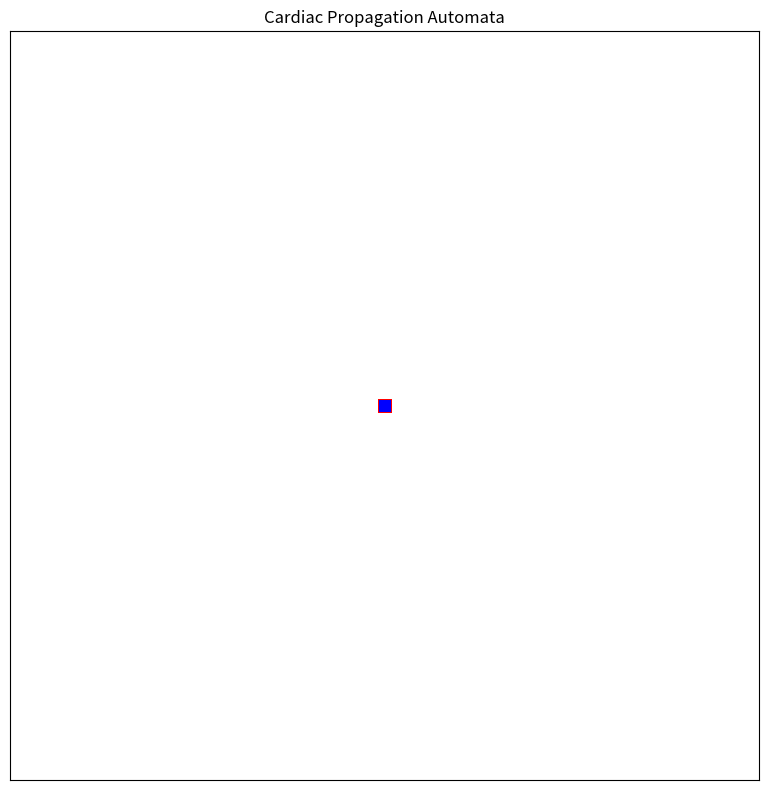

This figure's Python source:
"""
Cellular Automaton for Cardiac Electrophysiological Propagation.

This script simulates a 2D cellular automaton model representing
the propagation of an electrical wave in cardiac tissue. The model
includes resting, excited, and multi-stage refractory states.
"""

import numpy as np
import matplotlib.pyplot as plt
from matplotlib.animation import FuncAnimation
from matplotlib.colors import ListedColormap
from scipy.signal import convolve2d


# --- Parameters ---
GRID_WIDTH = 1000
GRID_HEIGHT = 1000
TIME_STEPS = 100
REFRACTORY_PERIOD = 10
EXCITATION_THRESHOLD = 1

# --- States ---
RESTING = 0
EXCITED = 1
# Refractory states will be integers from 2 up to REFRACTORY_PERIOD + 1

# --- Moore Neighborhood Kernel ---
kernel = np.array([[1, 1, 1],
                   [1, 0, 1],
                   [1, 1, 1]])

# Alternative larger kernel (commented out)
# kernel = np.array([[1, 1, 1, 1, 1],
# [1, 1, 1, 1, 1],
# [1, 1, 0, 1, 1],
# [1, 1, 1, 1, 1],
# [1, 1, 1, 1, 1]])

def initialize_grid(grid_height, grid_width, stim_type="center", stim_size=3):
    """
    Initializes the grid with all cells in the RESTING state and applies an initial stimulus.

    Args:
        grid_height (int): The height of the grid.
        grid_width (int): The width of the grid.
        stim_type (str, optional): Type of stimulus. "center" for a central square,
                                   "bottom_row" for the entire bottom row,
                                   "bottom_left_corner" for a square at the bottom-left.
                                   Defaults to "center".
        stim_size (int, optional): Size of the square stimulus if type is "center"
                                   or "bottom_left_corner". Defaults to 3.

    Returns:
        np.ndarray: The initialized grid.

    Raises:
        ValueError: If grid dimensions are not positive or stimulus parameters are invalid.
    """
    if not (grid_height > 0 and grid_width > 0):
        raise ValueError("Grid height and width must be positive integers.")

    grid = np.full((grid_height, grid_width), RESTING, dtype=int)

    if stim_type == "center":
        if not (stim_size > 0 and stim_size <= grid_height and stim_size <= grid_width):
            raise ValueError("Stimulus size is invalid or too large for the grid.")
        center_y, center_x = grid_height // 2, grid_width // 2
        grid[center_y - stim_size//2 : center_y + stim_size//2 + (stim_size % 2), 
             center_x - stim_size//2 : center_x + stim_size//2 + (stim_size % 2)] = EXCITED
    elif stim_type == "bottom_row":
        grid[grid_height - 1, :] = EXCITED
    elif stim_type == "bottom_left_corner": 
        if not (stim_size > 0 and stim_size <= grid_height and stim_size <= grid_width):
            raise ValueError("Stimulus size for 'bottom_left_corner' is invalid or too large for the grid.")
        grid[grid_height - stim_size : grid_height, 0 : stim_size] = EXCITED
    else:
        print(f"Warning: Unknown stimulus type '{stim_type}'. Grid initialized without active stimulus cells.")

    return grid
    
def update_grid_vectorized(current_grid, refractory_period_val, excitation_threshold_val):
    """
    Updates the cellular automaton grid for one time step using vectorized operations.

    Applies rules for resting, excited, and refractory states based
    on the current state of each cell and its excited neighbors.

    Args:
        current_grid (np.ndarray): The 2D NumPy array representing the
                                   current state of the grid.
        refractory_period_val (int): The duration of the refractory period.
        excitation_threshold_val (int): The minimum number of excited neighbors
                                       to excite a resting cell.

    Returns:
        np.ndarray: The 2D NumPy array representing the grid state
                    at the next time step.
    """
    new_grid = current_grid.copy()

    # 1. Identify cells that are currently EXCITED (state 1) for convolution
    is_excited_map = (current_grid == EXCITED).astype(int)

    # 2. Count excited neighbors for all cells using convolution
    excited_neighbor_count = convolve2d(is_excited_map, kernel, mode='same', boundary='fill', fillvalue=0)

    # --- Apply rules using Boolean masks (vectorized) ---

    # RULE 1: Resting cells that meet the excitation threshold become excited
    resting_cells_mask = (current_grid == RESTING)
    can_be_excited_mask = (excited_neighbor_count >= excitation_threshold_val)
    to_excite_mask = resting_cells_mask & can_be_excited_mask
    new_grid[to_excite_mask] = EXCITED

    # RULE 2: Excited cells become refractory (start at state 2)
    # We must ensure we are only affecting cells that were EXCITED in the *current_grid*
    # and not those that just became excited (to_excite_mask)
    excited_in_current_grid_mask = (current_grid == EXCITED)
    new_grid[excited_in_current_grid_mask] = 2  

    # RULE 3: Refractory cells progress or become resting
    # Cells currently in any refractory state (>= 2)
    currently_refractory_mask = (current_grid >= 2)

    # Identify refractory cells that need to increment their state
    progressing_refractory_mask = currently_refractory_mask & (current_grid < refractory_period_val + 1)
    new_grid[progressing_refractory_mask] = current_grid[progressing_refractory_mask] + 1

    # Identify refractory cells that have completed their refractory period and become resting
    completed_refractory_mask = currently_refractory_mask & (current_grid == refractory_period_val + 1)
    new_grid[completed_refractory_mask] = RESTING

    return new_grid


def create_animation_elements(initial_grid, refractory_period_val):
    """
    Sets up the Matplotlib figure, axes, and initial image for the animation.

    Args:
        initial_grid (np.ndarray): The starting grid state.
        refractory_period_val (int): The duration of the refractory period
                                    (used for colormap setup).

    Returns:
        tuple: (fig, ax, img) Matplotlib figure, axes, and image objects.
    """
    colors = ['white', 'red'] + ['blue'] * refractory_period_val
    cmap = ListedColormap(colors)
    max_state_value = refractory_period_val + 1
    bounds = list(range(max_state_value + 2)) 
    norm = plt.Normalize(vmin=RESTING, vmax=max_state_value)

    fig, ax = plt.subplots(figsize=(8, 8))
    img = ax.imshow(initial_grid, cmap=cmap, norm=norm, interpolation='nearest')
    ax.set_title("Cardiac Propagation Automata")
    plt.xticks([])
    plt.yticks([])
    return fig, ax, img

def animate_step(frame_num, grid_ref, img_ref, ax_ref, refractory_p, excitation_t):
    """
    Function called by FuncAnimation for each frame to update the animation.

    Args:
        frame_num (int): The current frame number (passed by FuncAnimation).
        grid_ref (list): A list containing the grid (used as a mutable reference).
        img_ref (matplotlib.image.AxesImage): The image object to update.
        ax_ref (matplotlib.axes.Axes): The axes object for setting the title.
        refractory_p (int): The refractory period value.
        excitation_t (int): The excitation threshold value.


    Returns:
        list: A list containing the updated image artist (required by FuncAnimation).
    """
    #print(f"Time step: {frame_num}") 
    grid_ref[0] = update_grid_vectorized(grid_ref[0], refractory_p, excitation_t)
    img_ref.set_array(grid_ref[0])
    ax_ref.set_title("Cardiac Propagation Automata")
    return [img_ref]

def main():
    """
    Main function to set up and run the cellular automaton simulation and animation.
    """
    # --- Parameter Assertions (Basic Error Handling) ---
    try:
        assert REFRACTORY_PERIOD >= 0, "REFRACTORY_PERIOD cannot be negative."
        assert EXCITATION_THRESHOLD > 0, "EXCITATION_THRESHOLD must be positive."
        
    except AssertionError as e:
        print(f"Parameter Error: {e}")
        return 
    # Initialize grid
    # To use bottom row stimulus: current_grid = initialize_grid(GRID_HEIGHT, GRID_WIDTH, stim_type="bottom_row")
    current_grid = initialize_grid(GRID_HEIGHT, GRID_WIDTH, stim_type="center", stim_size=15) 
    grid_container = [current_grid] 

    # --- Visualization and Animation Setup ---
    fig, ax, img = create_animation_elements(grid_container[0], REFRACTORY_PERIOD)

    print(f"Starting animation with Excitation Threshold: {EXCITATION_THRESHOLD}, Refractory Period: {REFRACTORY_PERIOD}...")
    print(f"Grid size: {GRID_WIDTH}x{GRID_HEIGHT}. Total time steps: {TIME_STEPS}.")
    
    # Define the animation function
    animation_function = lambda frame: animate_step(frame, grid_container, img, ax, REFRACTORY_PERIOD, EXCITATION_THRESHOLD)

    ani = FuncAnimation(fig, animation_function,
                        frames=TIME_STEPS, interval=10, blit=True)

    plt.tight_layout()
    plt.show()

    print("Simulation finished.")

if __name__ == "__main__":
    main()
